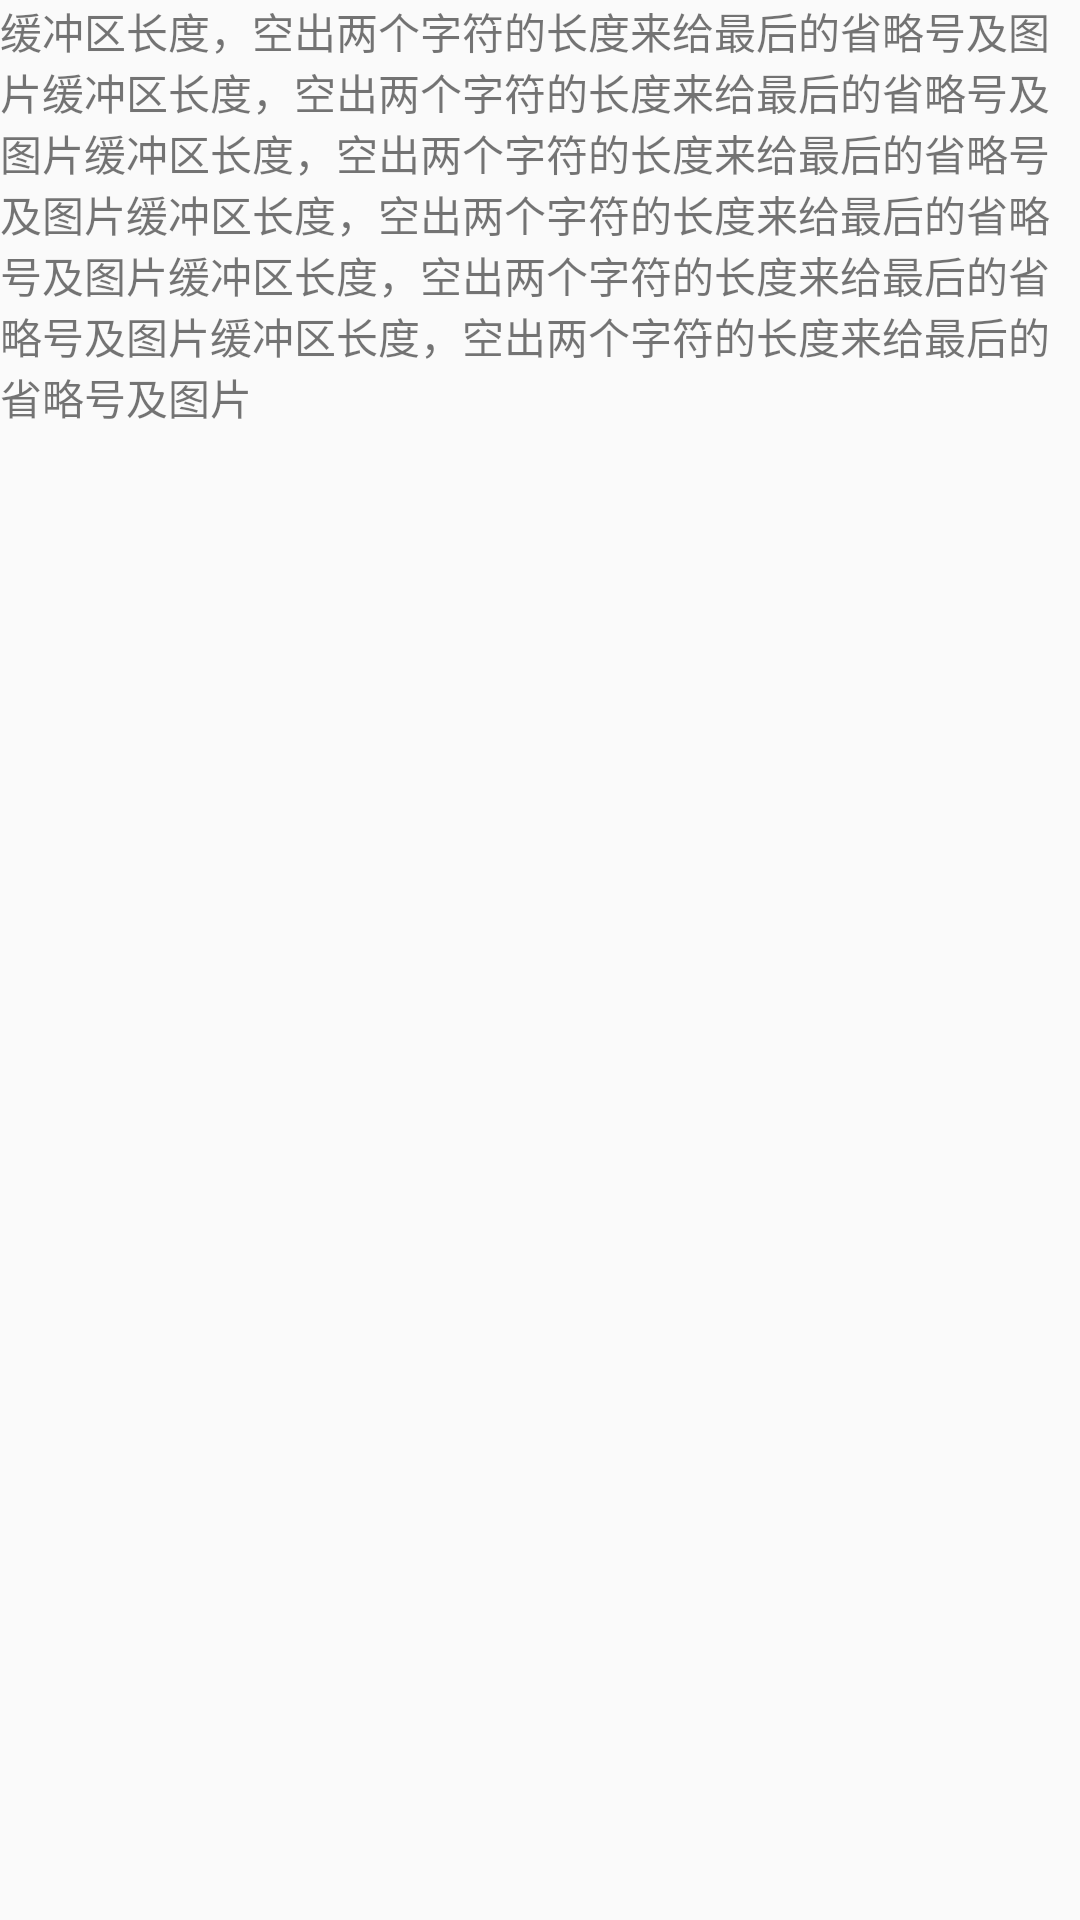

Android layout source for this screen:
<!-- AndroidManifest.xml: application theme AppTheme -->
<!-- res/layout/activity_textshowmore.xml -->
<?xml version="1.0" encoding="utf-8"?>
<RelativeLayout
    xmlns:android="http://schemas.android.com/apk/res/android"
    xmlns:tools="http://schemas.android.com/tools"
    android:layout_width="match_parent"
    android:layout_height="match_parent"
    tools:context="com.hu.ui.MainActivity">

    <TextView
        android:id="@+id/textcustom"
        android:layout_width="match_parent"
        android:layout_height="match_parent"
        android:text="缓冲区长度，空出两个字符的长度来给最后的省略号及图片缓冲区长度，空出两个字符的长度来给最后的省略号及图片缓冲区长度，空出两个字符的长度来给最后的省略号及图片缓冲区长度，空出两个字符的长度来给最后的省略号及图片缓冲区长度，空出两个字符的长度来给最后的省略号及图片缓冲区长度，空出两个字符的长度来给最后的省略号及图片"/>
</RelativeLayout>
<!-- resources referenced by this layout -->
<resources>
  <style name="AppTheme" parent="Theme.AppCompat.Light.DarkActionBar">
          
          <item name="colorPrimary">@color/colorPrimary</item>
          <item name="colorPrimaryDark">@color/colorPrimaryDark</item>
          <item name="colorAccent">@color/colorAccent</item>
      </style>
  <!-- not gathered from this repository: default colours our renderer supplied (Android Studio template values) -->
  <color name="colorPrimary">#FF6200EE</color>
  <color name="colorPrimaryDark">#FF3700B3</color>
  <color name="colorAccent">#FF03DAC5</color>
</resources>
